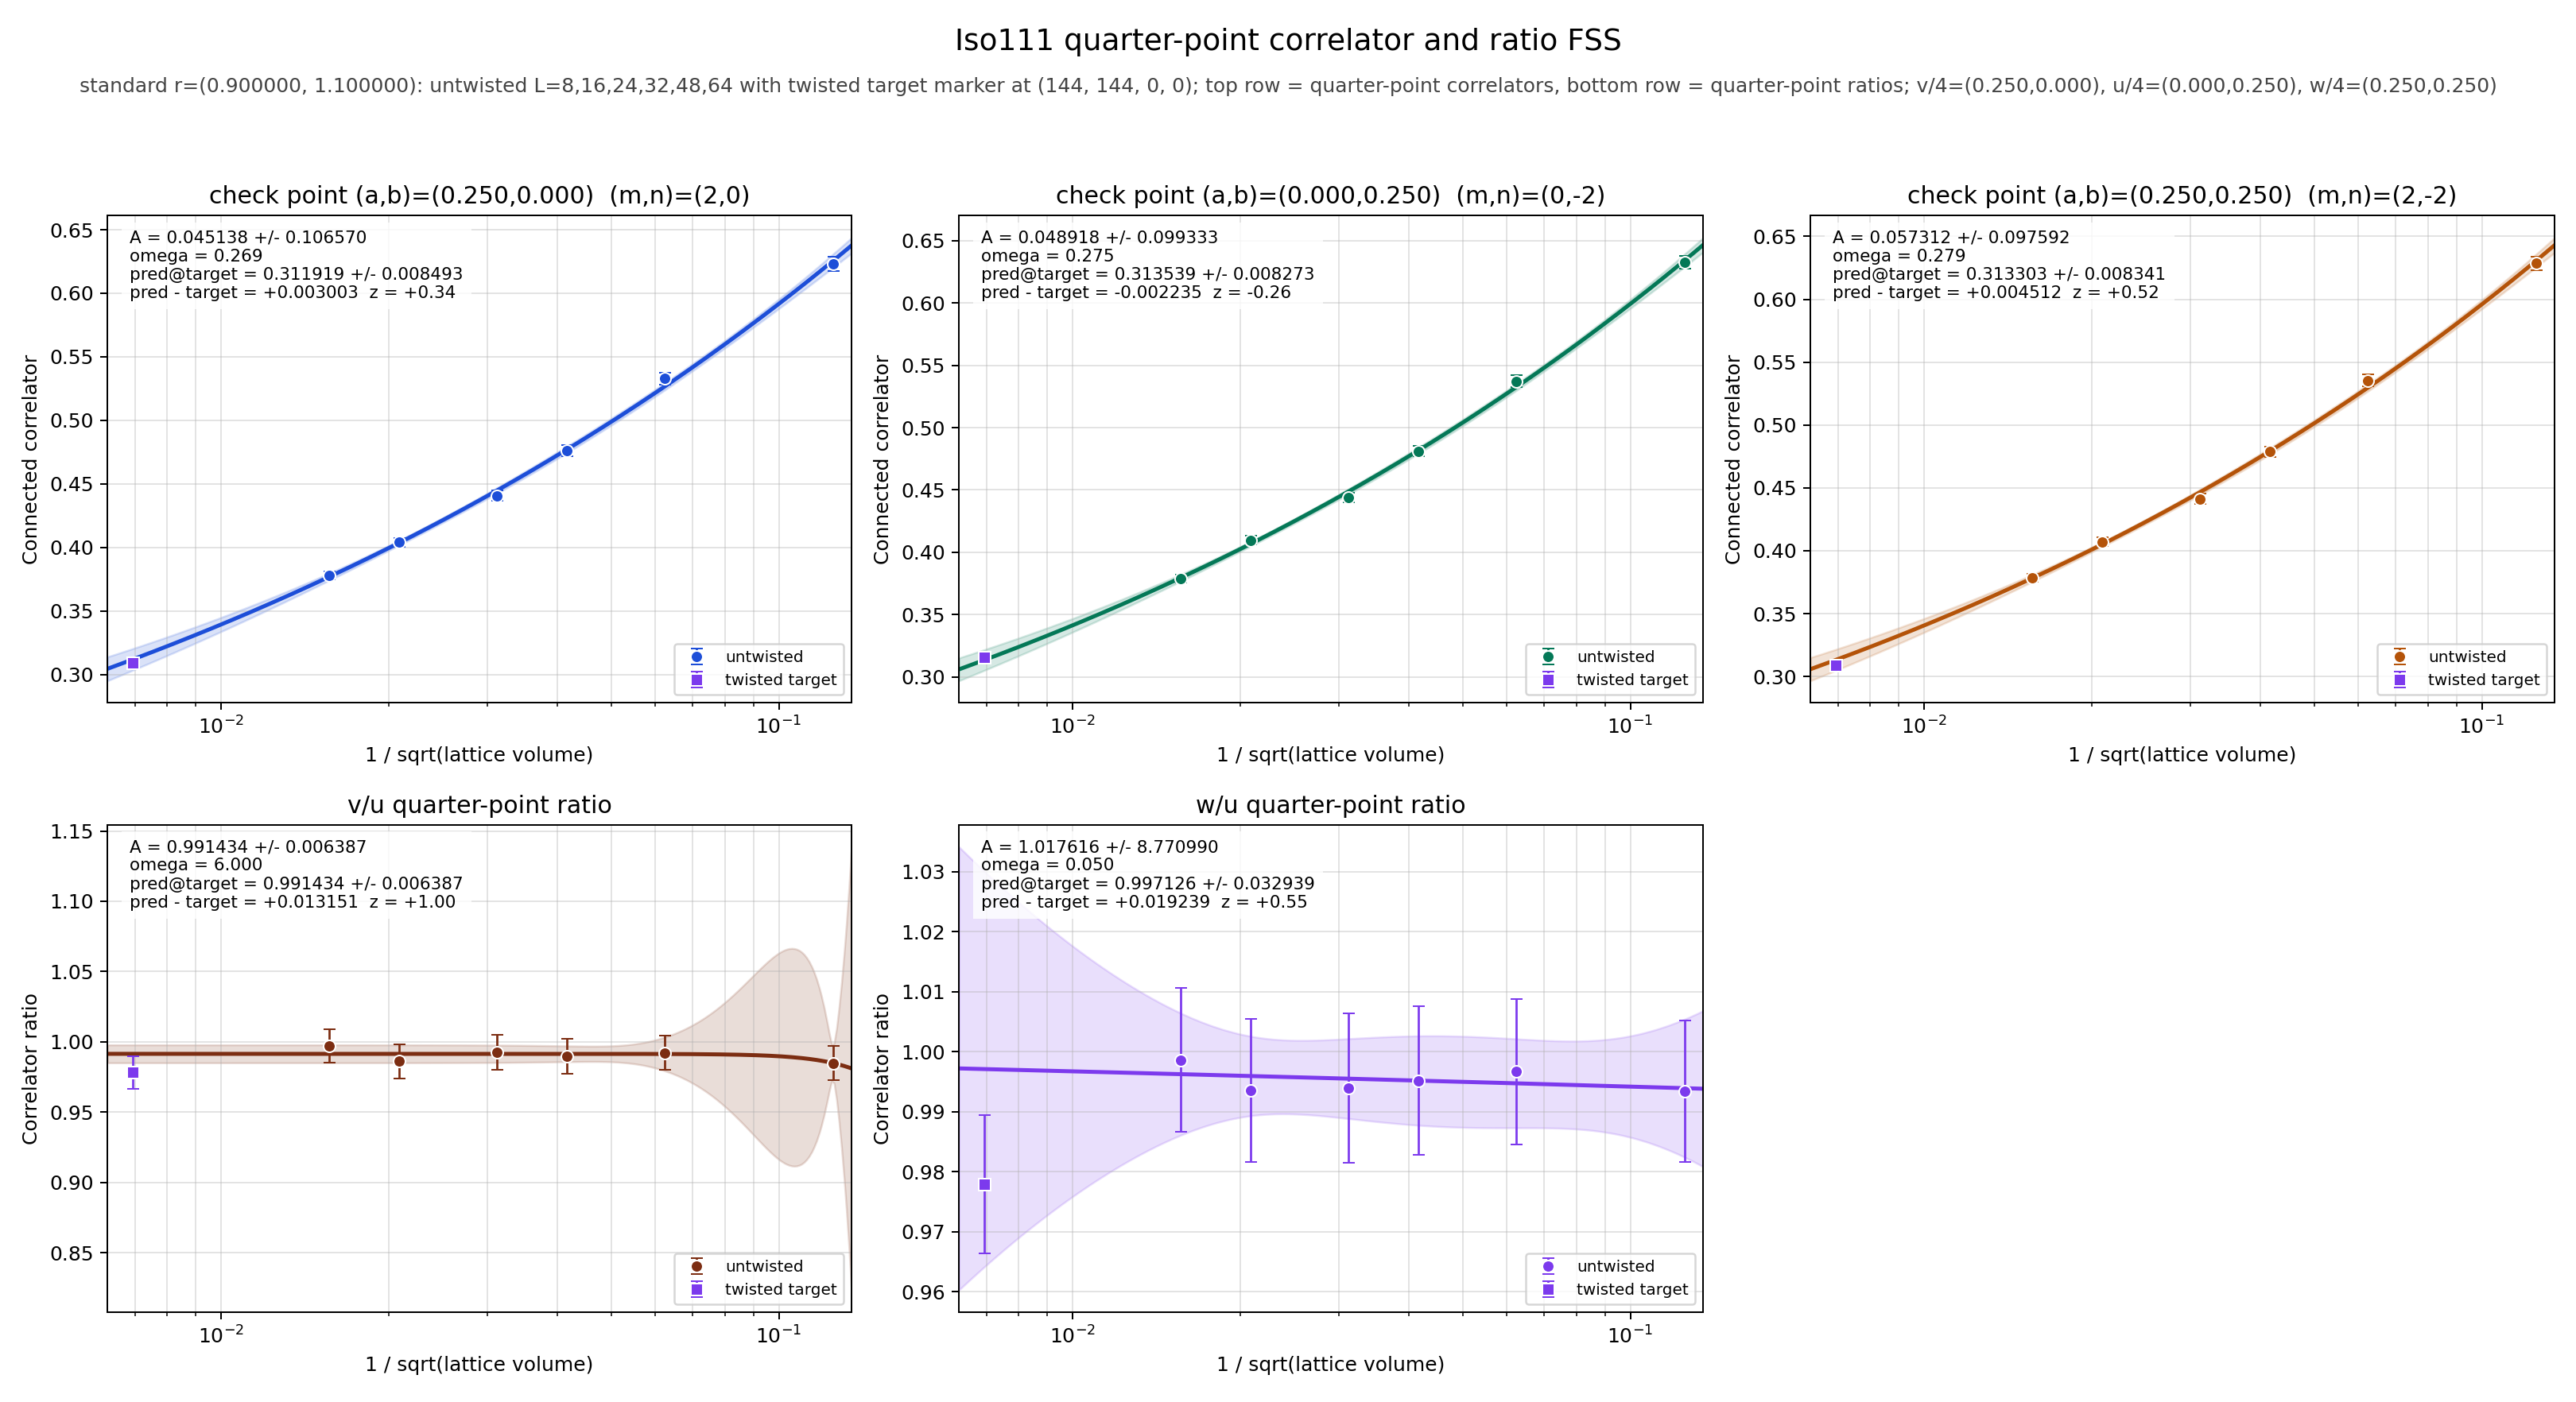

The file beside this chart, header and first rows:
panel	series	x	y	sigma	fit_A	fit_sigma_A	fit_omega	pred_target	pred_target_sigma	delta_target	z_target	twisted_x	twisted_y	twisted_sigma
v/4	untwisted	0.125	0.6231	0.005508	0.04514	0.1066	0.2689	0.3119	0.008493	0.003003	0.3378	0.006944	0.3089	0.002631
v/4	untwisted	0.0625	0.533	0.004675	0.04514	0.1066	0.2689	0.3119	0.008493	0.003003	0.3378	0.006944	0.3089	0.002631
v/4	untwisted	0.04167	0.4759	0.004328	0.04514	0.1066	0.2689	0.3119	0.008493	0.003003	0.3378	0.006944	0.3089	0.002631
v/4	untwisted	0.03125	0.4406	0.004007	0.04514	0.1066	0.2689	0.3119	0.008493	0.003003	0.3378	0.006944	0.3089	0.002631
v/4	untwisted	0.02083	0.404	0.003568	0.04514	0.1066	0.2689	0.3119	0.008493	0.003003	0.3378	0.006944	0.3089	0.002631
v/4	untwisted	0.01562	0.3778	0.003228	0.04514	0.1066	0.2689	0.3119	0.008493	0.003003	0.3378	0.006944	0.3089	0.002631
v/4	twisted	0.006944	0.3089	0.002631	0.04514	0.1066	0.2689	0.3119	0.008493	0.003003	0.3378	0.006944	0.3089	0.002631
u/4	untwisted	0.125	0.6327	0.00525	0.04892	0.09933	0.2746	0.3135	0.008273	-0.002235	-0.258	0.006944	0.3158	0.002569
u/4	untwisted	0.0625	0.5373	0.004583	0.04892	0.09933	0.2746	0.3135	0.008273	-0.002235	-0.258	0.006944	0.3158	0.002569
u/4	untwisted	0.04167	0.481	0.004196	0.04892	0.09933	0.2746	0.3135	0.008273	-0.002235	-0.258	0.006944	0.3158	0.002569
u/4	untwisted	0.03125	0.4439	0.003888	0.04892	0.09933	0.2746	0.3135	0.008273	-0.002235	-0.258	0.006944	0.3158	0.002569
u/4	untwisted	0.02083	0.4097	0.003416	0.04892	0.09933	0.2746	0.3135	0.008273	-0.002235	-0.258	0.006944	0.3158	0.002569
u/4	untwisted	0.01562	0.379	0.003193	0.04892	0.09933	0.2746	0.3135	0.008273	-0.002235	-0.258	0.006944	0.3158	0.002569
u/4	twisted	0.006944	0.3158	0.002569	0.04892	0.09933	0.2746	0.3135	0.008273	-0.002235	-0.258	0.006944	0.3158	0.002569
w/4	untwisted	0.125	0.6285	0.005342	0.05731	0.09759	0.2789	0.3133	0.008341	0.004512	0.516	0.006944	0.3088	0.002625
w/4	untwisted	0.0625	0.5355	0.004624	0.05731	0.09759	0.2789	0.3133	0.008341	0.004512	0.516	0.006944	0.3088	0.002625
w/4	untwisted	0.04167	0.4787	0.004247	0.05731	0.09759	0.2789	0.3133	0.008341	0.004512	0.516	0.006944	0.3088	0.002625
w/4	untwisted	0.03125	0.4412	0.003977	0.05731	0.09759	0.2789	0.3133	0.008341	0.004512	0.516	0.006944	0.3088	0.002625
w/4	untwisted	0.02083	0.4071	0.003508	0.05731	0.09759	0.2789	0.3133	0.008341	0.004512	0.516	0.006944	0.3088	0.002625
w/4	untwisted	0.01562	0.3785	0.003223	0.05731	0.09759	0.2789	0.3133	0.008341	0.004512	0.516	0.006944	0.3088	0.002625
w/4	twisted	0.006944	0.3088	0.002625	0.05731	0.09759	0.2789	0.3133	0.008341	0.004512	0.516	0.006944	0.3088	0.002625
(v/4)/(u/4)	untwisted	0.125	0.9849	0.01194	0.9914	0.006387	6	0.9914	0.006387	0.01315	0.9982	0.006944	0.9783	0.01152
(v/4)/(u/4)	untwisted	0.0625	0.992	0.01214	0.9914	0.006387	6	0.9914	0.006387	0.01315	0.9982	0.006944	0.9783	0.01152
(v/4)/(u/4)	untwisted	0.04167	0.9895	0.01247	0.9914	0.006387	6	0.9914	0.006387	0.01315	0.9982	0.006944	0.9783	0.01152
(v/4)/(u/4)	untwisted	0.03125	0.9925	0.01253	0.9914	0.006387	6	0.9914	0.006387	0.01315	0.9982	0.006944	0.9783	0.01152
(v/4)/(u/4)	untwisted	0.02083	0.9861	0.01198	0.9914	0.006387	6	0.9914	0.006387	0.01315	0.9982	0.006944	0.9783	0.01152
(v/4)/(u/4)	untwisted	0.01562	0.9969	0.01196	0.9914	0.006387	6	0.9914	0.006387	0.01315	0.9982	0.006944	0.9783	0.01152
(v/4)/(u/4)	twisted	0.006944	0.9783	0.01152	0.9914	0.006387	6	0.9914	0.006387	0.01315	0.9982	0.006944	0.9783	0.01152
(w/4)/(u/4)	untwisted	0.125	0.9935	0.0118	1.018	8.771	0.05	0.9971	0.03294	0.01924	0.5514	0.006944	0.9779	0.01151
(w/4)/(u/4)	untwisted	0.0625	0.9967	0.0121	1.018	8.771	0.05	0.9971	0.03294	0.01924	0.5514	0.006944	0.9779	0.01151
(w/4)/(u/4)	untwisted	0.04167	0.9952	0.01238	1.018	8.771	0.05	0.9971	0.03294	0.01924	0.5514	0.006944	0.9779	0.01151
(w/4)/(u/4)	untwisted	0.03125	0.9939	0.01249	1.018	8.771	0.05	0.9971	0.03294	0.01924	0.5514	0.006944	0.9779	0.01151
(w/4)/(u/4)	untwisted	0.02083	0.9936	0.01192	1.018	8.771	0.05	0.9971	0.03294	0.01924	0.5514	0.006944	0.9779	0.01151
(w/4)/(u/4)	untwisted	0.01562	0.9987	0.01196	1.018	8.771	0.05	0.9971	0.03294	0.01924	0.5514	0.006944	0.9779	0.01151
(w/4)/(u/4)	twisted	0.006944	0.9779	0.01151	1.018	8.771	0.05	0.9971	0.03294	0.01924	0.5514	0.006944	0.9779	0.01151
